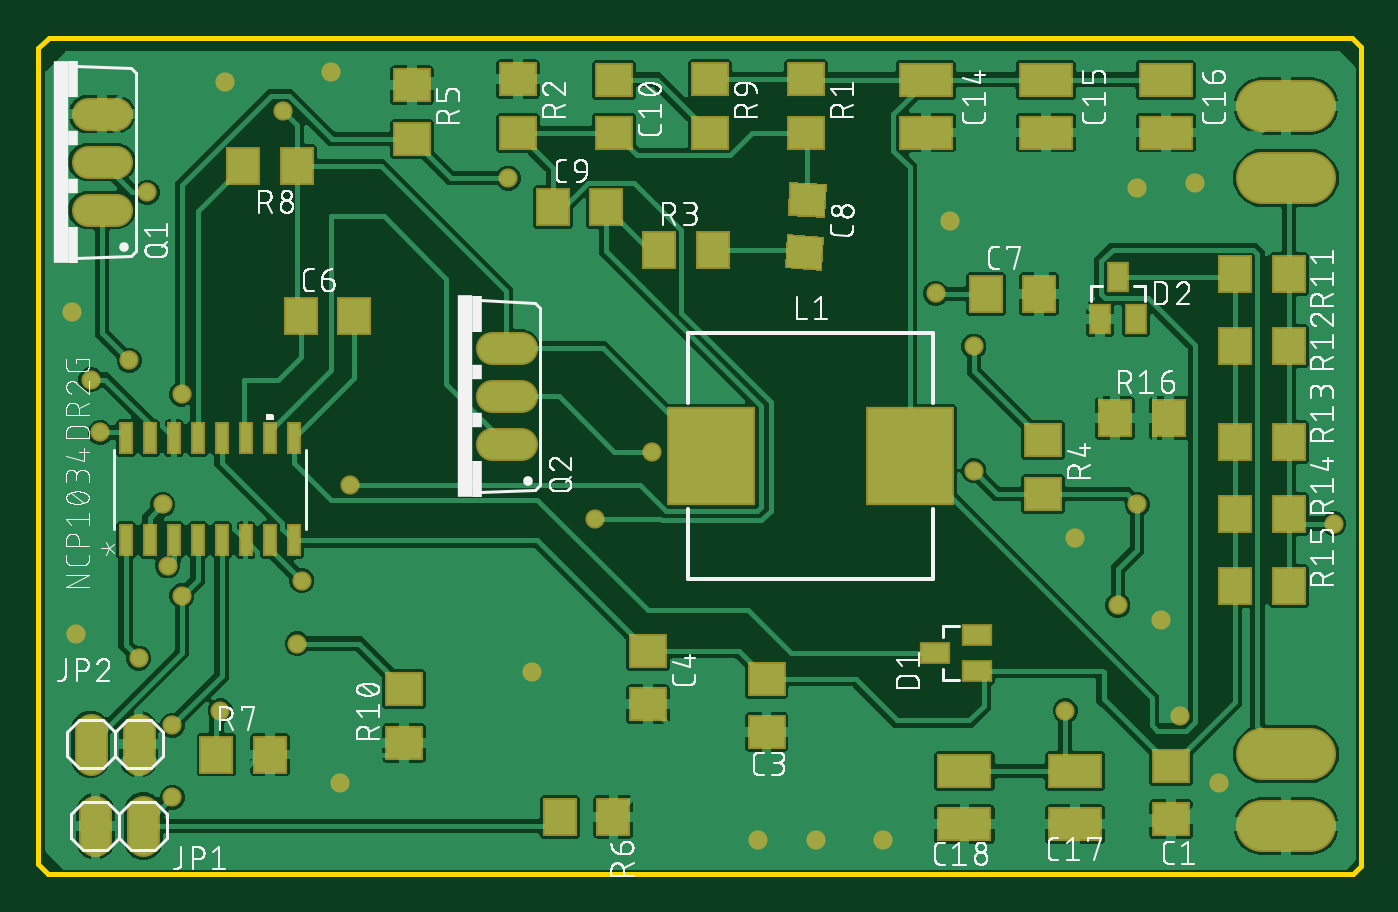
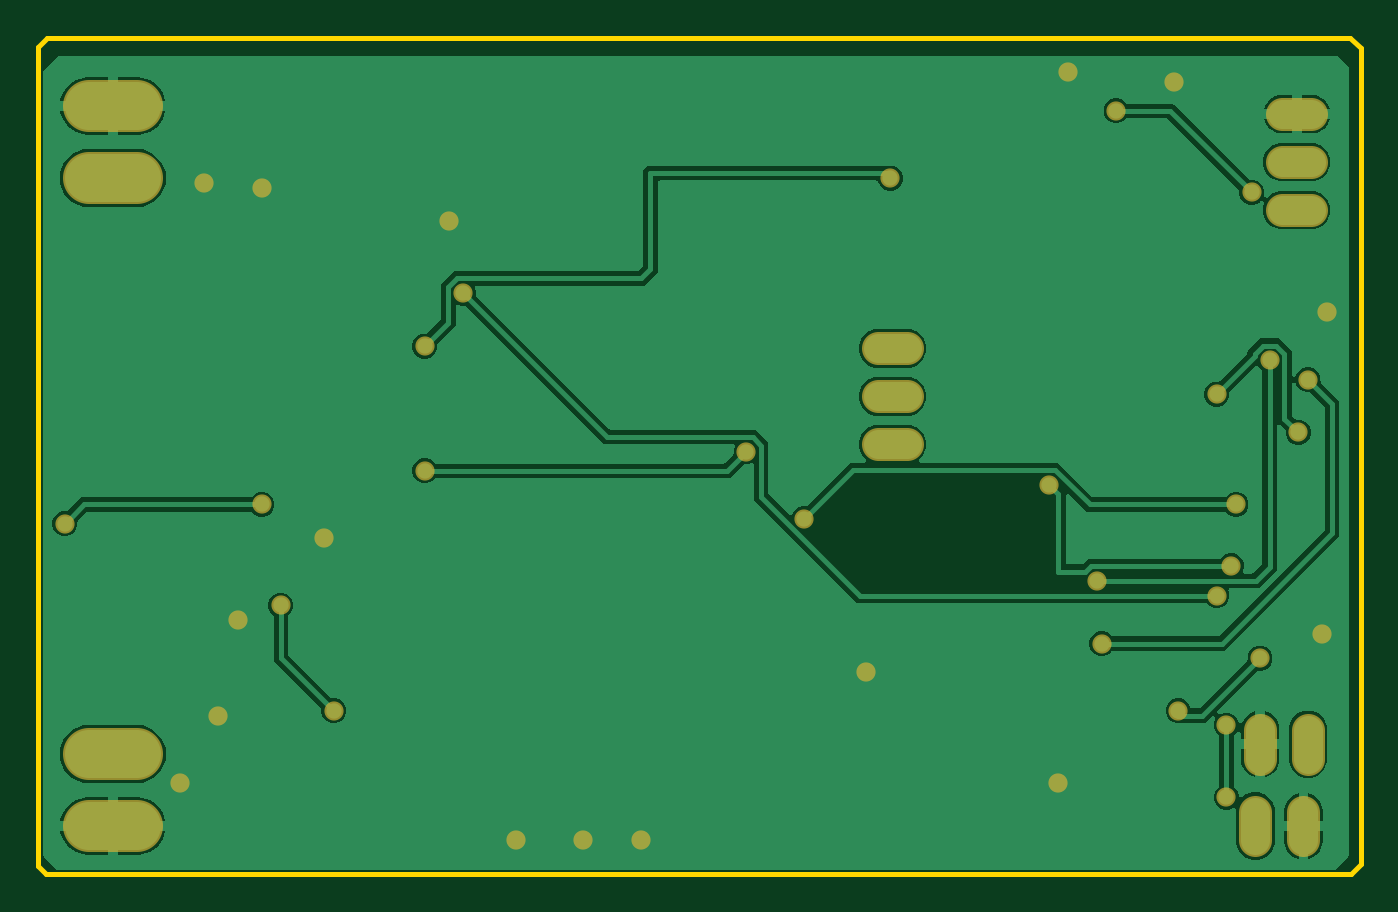
Circuit board: 7 layer files. Board 70.0 x 44.3 mm.
- bottom_copper: copper_bottom.gbr (52598 bytes)
- top_copper: copper_top.gbr (146011 bytes)
- outline: profile.gbr (290 bytes)
- top_silk: silkscreen_top.gbr (162934 bytes)
- bottom_mask: soldermask_bottom.gbr (1503 bytes)
- top_mask: soldermask_top.gbr (3532 bytes)
- paste: solderpaste_top.gbr (2177 bytes)

=== bottom_copper: copper_bottom.gbr (52598 bytes, source omitted) ===
=== top_copper: copper_top.gbr (146011 bytes, source omitted) ===
=== outline: profile.gbr ===
G04 EAGLE Gerber RS-274X export*
G75*
%MOMM*%
%FSLAX34Y34*%
%LPD*%
%IN*%
%IPPOS*%
%AMOC8*
5,1,8,0,0,1.08239X$1,22.5*%
G01*
%ADD10C,0.254000*%


D10*
X0Y5080D02*
X5080Y0D01*
X695960Y0D01*
X700000Y4040D01*
X700000Y437920D01*
X695380Y442540D01*
X5660Y442540D01*
X0Y436880D01*
X0Y5080D01*
M02*

=== top_silk: silkscreen_top.gbr (162934 bytes, source omitted) ===
=== bottom_mask: soldermask_bottom.gbr ===
G04 EAGLE Gerber RS-274X export*
G75*
%MOMM*%
%FSLAX34Y34*%
%LPD*%
%INSoldermask Bottom*%
%IPPOS*%
%AMOC8*
5,1,8,0,0,1.08239X$1,22.5*%
G01*
%ADD10C,1.727200*%
%ADD11C,2.743200*%
%ADD12C,1.016000*%


D10*
X41520Y351400D02*
X26280Y351400D01*
X26280Y376800D02*
X41520Y376800D01*
X41520Y402200D02*
X26280Y402200D01*
X240180Y227400D02*
X255420Y227400D01*
X255420Y252800D02*
X240180Y252800D01*
X240180Y278200D02*
X255420Y278200D01*
D11*
X647700Y368300D02*
X673100Y368300D01*
X673100Y406400D02*
X647700Y406400D01*
X647700Y63500D02*
X673100Y63500D01*
X673100Y25400D02*
X647700Y25400D01*
D10*
X55800Y33020D02*
X55800Y17780D01*
X30400Y17780D02*
X30400Y33020D01*
X27860Y61120D02*
X27860Y76360D01*
X53260Y76360D02*
X53260Y61120D01*
D12*
X604520Y83820D03*
X624840Y48260D03*
X261620Y106680D03*
X482600Y345440D03*
X17780Y297180D03*
X20320Y127000D03*
X447040Y17780D03*
X411480Y17780D03*
X381000Y17780D03*
X612140Y365760D03*
X548640Y177800D03*
X594360Y134620D03*
X581660Y363220D03*
X154940Y424180D03*
X99060Y419100D03*
X160020Y48260D03*
X53340Y114300D03*
X96520Y86360D03*
X474980Y307340D03*
X76200Y147320D03*
X137160Y121920D03*
X27940Y261620D03*
X71120Y78740D03*
X71120Y40640D03*
X48260Y271780D03*
X139700Y155194D03*
X57749Y360680D03*
X129540Y403860D03*
X294640Y187960D03*
X66040Y195580D03*
X165100Y205994D03*
X68580Y163068D03*
X495300Y279400D03*
X248920Y368300D03*
X76200Y254000D03*
X33020Y233680D03*
X581660Y195580D03*
X685776Y185420D03*
X571500Y142240D03*
X543560Y86360D03*
X495300Y213360D03*
X325120Y223520D03*
M02*

=== top_mask: soldermask_top.gbr ===
G04 EAGLE Gerber RS-274X export*
G75*
%MOMM*%
%FSLAX34Y34*%
%LPD*%
%INSoldermask Top*%
%IPPOS*%
%AMOC8*
5,1,8,0,0,1.08239X$1,22.5*%
G01*
%ADD10R,2.003200X1.803200*%
%ADD11R,2.903200X1.803200*%
%ADD12R,1.803200X2.003200*%
%ADD13R,1.603200X1.203200*%
%ADD14R,4.703200X5.203200*%
%ADD15C,1.727200*%
%ADD16R,2.006200X1.803200*%
%ADD17R,1.803200X2.006200*%
%ADD18R,0.735800X1.696200*%
%ADD19C,2.743200*%
%ADD20R,1.203200X1.603200*%
%ADD21C,1.016000*%


D10*
X304800Y420400D03*
X304800Y392400D03*
D11*
X469900Y420400D03*
X469900Y392400D03*
X533400Y420400D03*
X533400Y392400D03*
X596900Y420400D03*
X596900Y392400D03*
X548800Y54400D03*
X548800Y26400D03*
X490300Y54400D03*
X490300Y26400D03*
D10*
X385600Y103300D03*
X385600Y75300D03*
X322800Y117900D03*
X322800Y89900D03*
D12*
X139100Y295100D03*
X167100Y295100D03*
X501700Y307100D03*
X529700Y307100D03*
G36*
X396669Y348419D02*
X397644Y366424D01*
X417645Y365341D01*
X416670Y347336D01*
X396669Y348419D01*
G37*
G36*
X395155Y320459D02*
X396130Y338464D01*
X416131Y337381D01*
X415156Y319376D01*
X395155Y320459D01*
G37*
X272700Y352900D03*
X300700Y352900D03*
D13*
X474700Y117000D03*
X496700Y126500D03*
X496700Y107500D03*
D14*
X356280Y221060D03*
X461280Y221060D03*
D15*
X41520Y351400D02*
X26280Y351400D01*
X26280Y376800D02*
X41520Y376800D01*
X41520Y402200D02*
X26280Y402200D01*
X240180Y227400D02*
X255420Y227400D01*
X255420Y252800D02*
X240180Y252800D01*
X240180Y278200D02*
X255420Y278200D01*
D16*
X406400Y392180D03*
X406400Y420620D03*
X193760Y97960D03*
X193760Y69520D03*
X254000Y392180D03*
X254000Y420620D03*
D17*
X357120Y330200D03*
X328680Y330200D03*
D16*
X531800Y201180D03*
X531800Y229620D03*
X197800Y389000D03*
X197800Y417440D03*
D17*
X276060Y30240D03*
X304500Y30240D03*
X122900Y63260D03*
X94460Y63260D03*
X108580Y374800D03*
X137020Y374800D03*
D16*
X355600Y392180D03*
X355600Y420620D03*
D18*
X46450Y176577D03*
X59150Y176577D03*
X71850Y176577D03*
X84550Y176577D03*
X97250Y176577D03*
X109950Y176577D03*
X122650Y176577D03*
X135350Y176577D03*
X135350Y230623D03*
X122650Y230623D03*
X109950Y230623D03*
X97250Y230623D03*
X84550Y230623D03*
X71850Y230623D03*
X59150Y230623D03*
X46450Y230623D03*
D19*
X647700Y368300D02*
X673100Y368300D01*
X673100Y406400D02*
X647700Y406400D01*
X647700Y63500D02*
X673100Y63500D01*
X673100Y25400D02*
X647700Y25400D01*
D10*
X599600Y29100D03*
X599600Y57100D03*
D20*
X571500Y315800D03*
X581000Y293800D03*
X562000Y293800D03*
D17*
X661920Y317500D03*
X633480Y317500D03*
X661920Y279400D03*
X633480Y279400D03*
X661920Y228600D03*
X633480Y228600D03*
X661920Y190500D03*
X633480Y190500D03*
X661920Y152400D03*
X633480Y152400D03*
X598420Y241300D03*
X569980Y241300D03*
D15*
X55800Y33020D02*
X55800Y17780D01*
X30400Y17780D02*
X30400Y33020D01*
X27860Y61120D02*
X27860Y76360D01*
X53260Y76360D02*
X53260Y61120D01*
D21*
X604520Y83820D03*
X624840Y48260D03*
X261620Y106680D03*
X482600Y345440D03*
X17780Y297180D03*
X20320Y127000D03*
X447040Y17780D03*
X411480Y17780D03*
X381000Y17780D03*
X612140Y365760D03*
X548640Y177800D03*
X594360Y134620D03*
X581660Y363220D03*
X154940Y424180D03*
X99060Y419100D03*
X160020Y48260D03*
X53340Y114300D03*
X96520Y86360D03*
X474980Y307340D03*
X76200Y147320D03*
X137160Y121920D03*
X27940Y261620D03*
X71120Y78740D03*
X71120Y40640D03*
X48260Y271780D03*
X139700Y155194D03*
X57749Y360680D03*
X129540Y403860D03*
X294640Y187960D03*
X66040Y195580D03*
X165100Y205994D03*
X68580Y163068D03*
X495300Y279400D03*
X248920Y368300D03*
X76200Y254000D03*
X33020Y233680D03*
X581660Y195580D03*
X685776Y185420D03*
X571500Y142240D03*
X543560Y86360D03*
X495300Y213360D03*
X325120Y223520D03*
M02*

=== paste: solderpaste_top.gbr ===
G04 EAGLE Gerber RS-274X export*
G75*
%MOMM*%
%FSLAX34Y34*%
%LPD*%
%INSolderpaste Top*%
%IPPOS*%
%AMOC8*
5,1,8,0,0,1.08239X$1,22.5*%
G01*
%ADD10R,1.800000X1.600000*%
%ADD11R,2.700000X1.600000*%
%ADD12R,1.600000X1.800000*%
%ADD13R,1.400000X1.000000*%
%ADD14R,4.500000X5.000000*%
%ADD15R,1.803000X1.600000*%
%ADD16R,1.600000X1.803000*%
%ADD17R,0.532600X1.493000*%
%ADD18R,1.000000X1.400000*%


D10*
X304800Y420400D03*
X304800Y392400D03*
D11*
X469900Y420400D03*
X469900Y392400D03*
X533400Y420400D03*
X533400Y392400D03*
X596900Y420400D03*
X596900Y392400D03*
X548800Y54400D03*
X548800Y26400D03*
X490300Y54400D03*
X490300Y26400D03*
D10*
X385600Y103300D03*
X385600Y75300D03*
X322800Y117900D03*
X322800Y89900D03*
D12*
X139100Y295100D03*
X167100Y295100D03*
X501700Y307100D03*
X529700Y307100D03*
G36*
X397738Y349379D02*
X398603Y365355D01*
X416576Y364381D01*
X415711Y348405D01*
X397738Y349379D01*
G37*
G36*
X396224Y321419D02*
X397089Y337395D01*
X415062Y336421D01*
X414197Y320445D01*
X396224Y321419D01*
G37*
X272700Y352900D03*
X300700Y352900D03*
D13*
X474700Y117000D03*
X496700Y126500D03*
X496700Y107500D03*
D14*
X356280Y221060D03*
X461280Y221060D03*
D15*
X406400Y392180D03*
X406400Y420620D03*
X193760Y97960D03*
X193760Y69520D03*
X254000Y392180D03*
X254000Y420620D03*
D16*
X357120Y330200D03*
X328680Y330200D03*
D15*
X531800Y201180D03*
X531800Y229620D03*
X197800Y389000D03*
X197800Y417440D03*
D16*
X276060Y30240D03*
X304500Y30240D03*
X122900Y63260D03*
X94460Y63260D03*
X108580Y374800D03*
X137020Y374800D03*
D15*
X355600Y392180D03*
X355600Y420620D03*
D17*
X46450Y176577D03*
X59150Y176577D03*
X71850Y176577D03*
X84550Y176577D03*
X97250Y176577D03*
X109950Y176577D03*
X122650Y176577D03*
X135350Y176577D03*
X135350Y230623D03*
X122650Y230623D03*
X109950Y230623D03*
X97250Y230623D03*
X84550Y230623D03*
X71850Y230623D03*
X59150Y230623D03*
X46450Y230623D03*
D10*
X599600Y29100D03*
X599600Y57100D03*
D18*
X571500Y315800D03*
X581000Y293800D03*
X562000Y293800D03*
D16*
X661920Y317500D03*
X633480Y317500D03*
X661920Y279400D03*
X633480Y279400D03*
X661920Y228600D03*
X633480Y228600D03*
X661920Y190500D03*
X633480Y190500D03*
X661920Y152400D03*
X633480Y152400D03*
X598420Y241300D03*
X569980Y241300D03*
M02*

